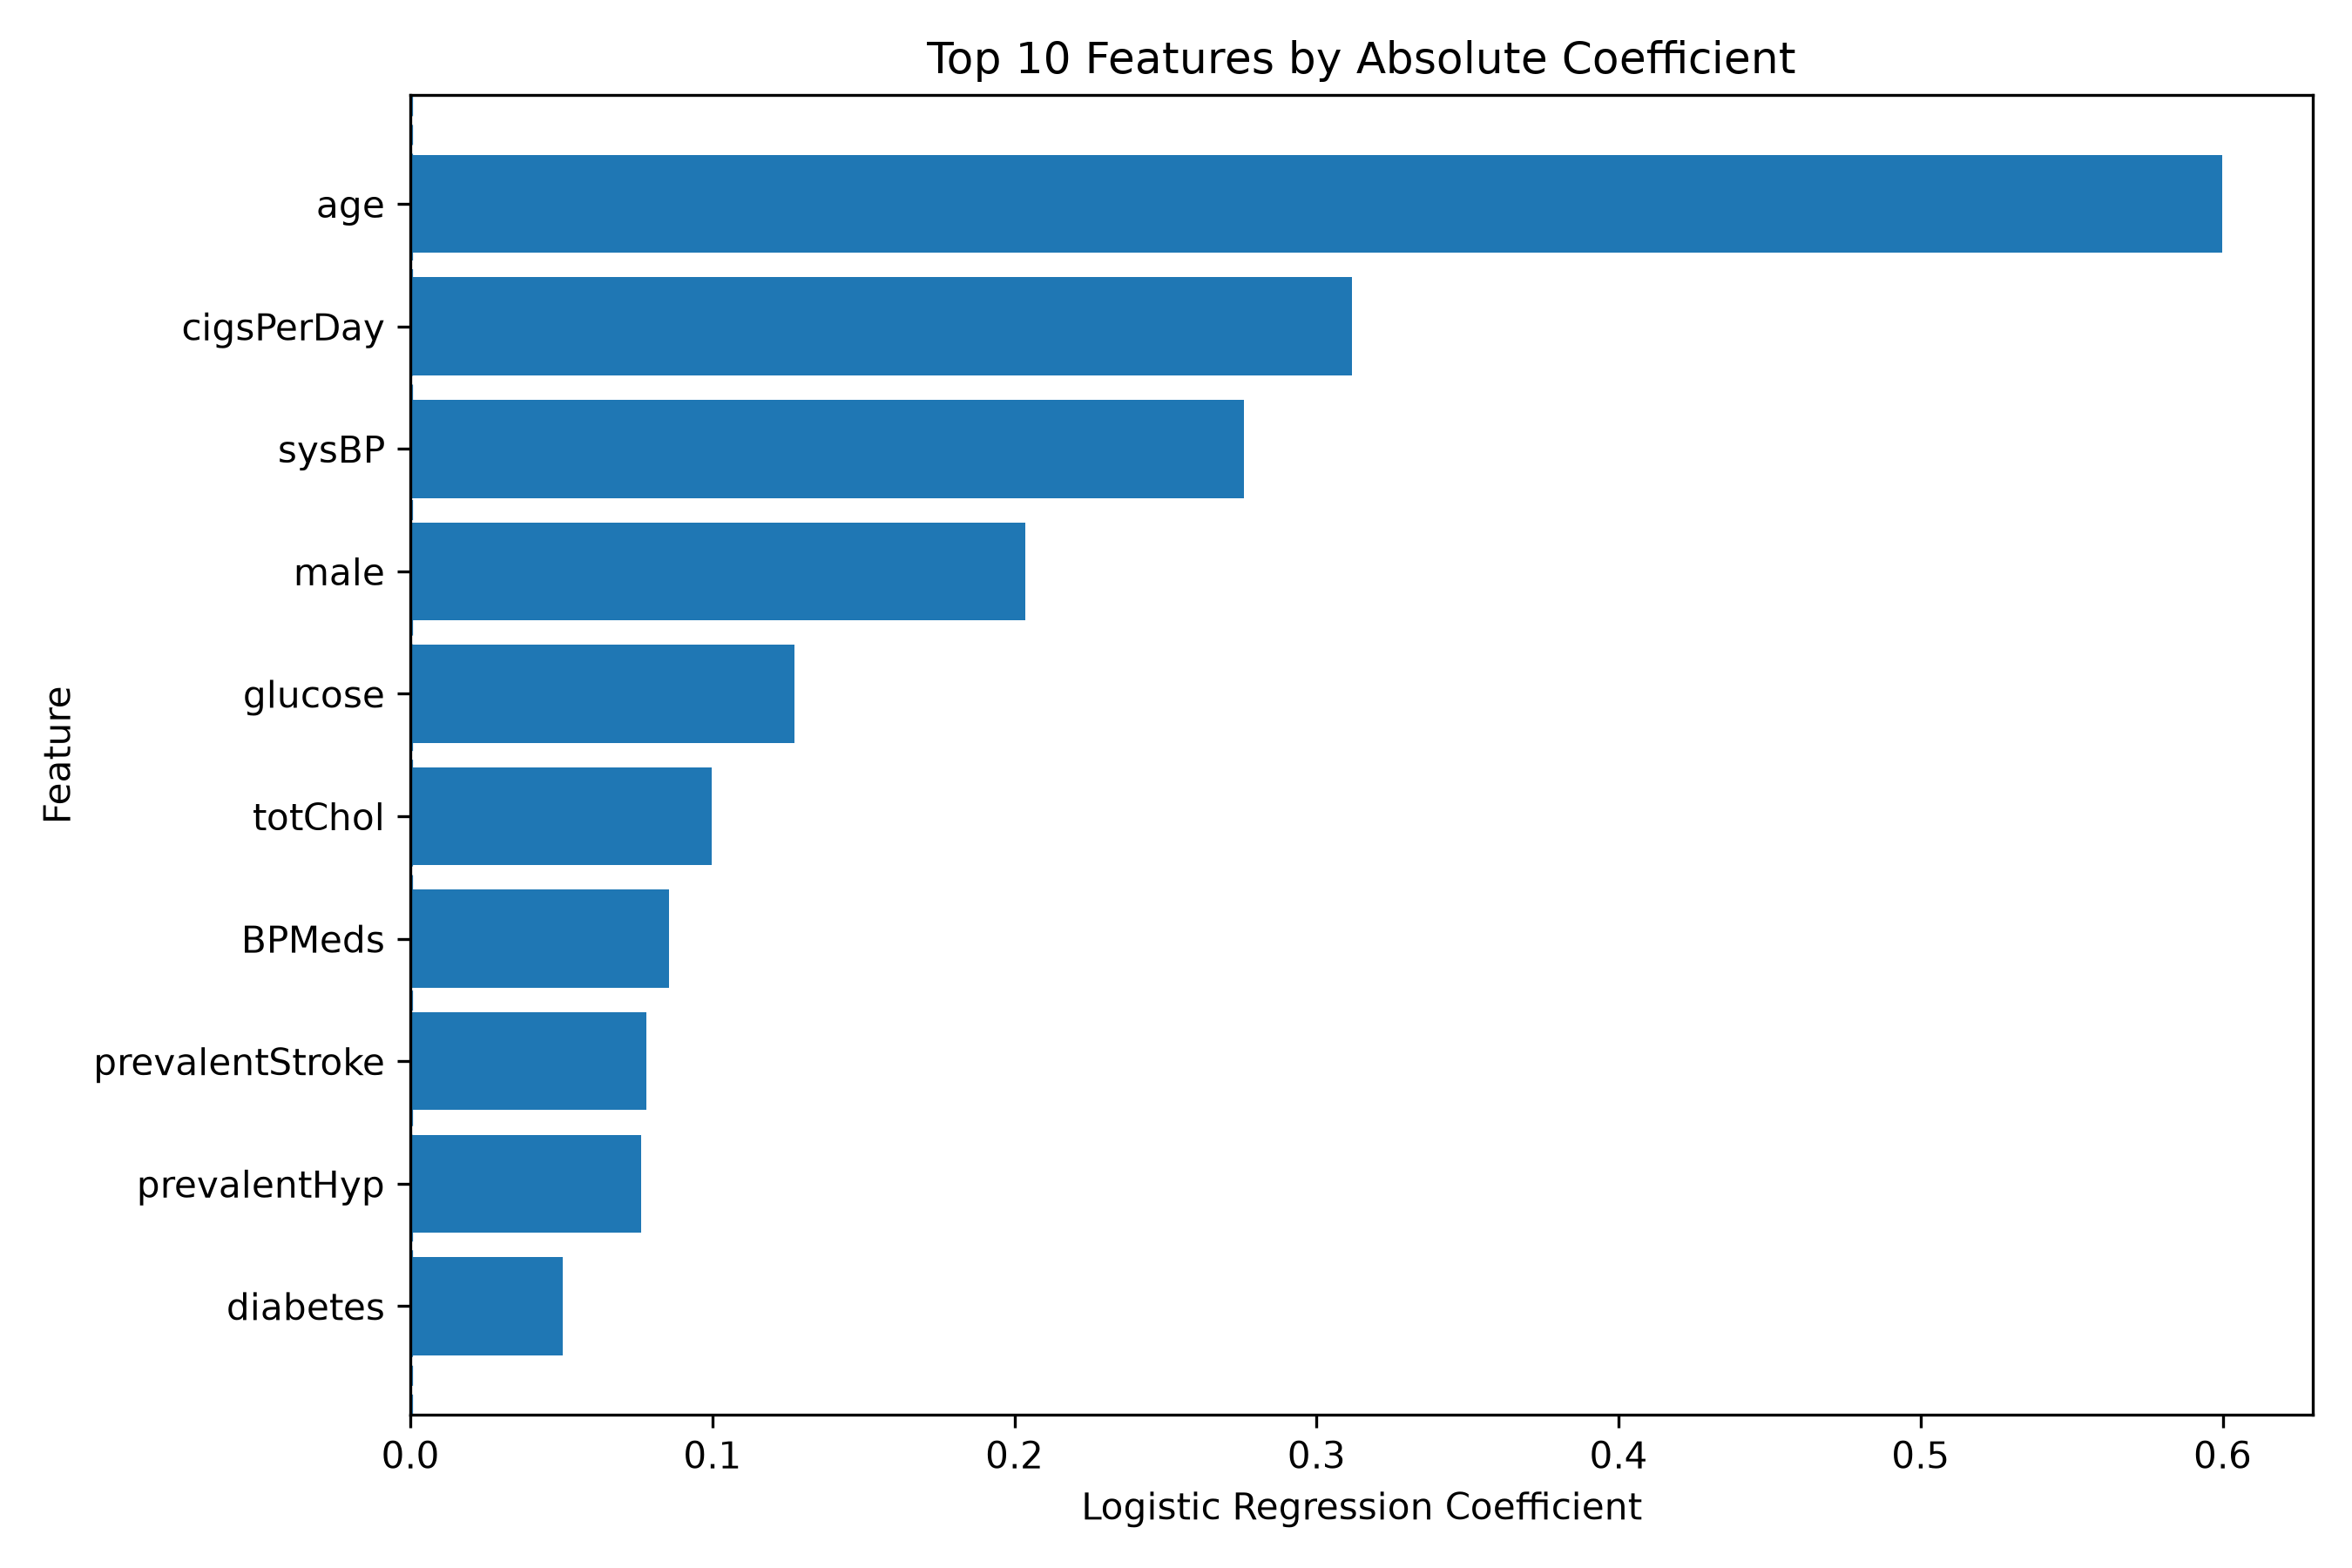

The file beside this chart, header and first rows:
Feature, Coefficient, Absolute_Coefficient
age, 0.5998, 0.5998
cigsPerDay, 0.3118, 0.3118
sysBP, 0.2759, 0.2759
male, 0.2037, 0.2037
glucose, 0.1271, 0.1271
totChol, 0.0997, 0.0997
BPMeds, 0.0857, 0.0857
prevalentStroke, 0.07817, 0.07817
prevalentHyp, 0.07629, 0.07629
diabetes, 0.05035, 0.05035
education, -0.02535, 0.02535
BMI, 0.02144, 0.02144
heartRate, -0.01993, 0.01993
diaBP, 0.007302, 0.007302
currentSmoker, -0.00558, 0.00558
